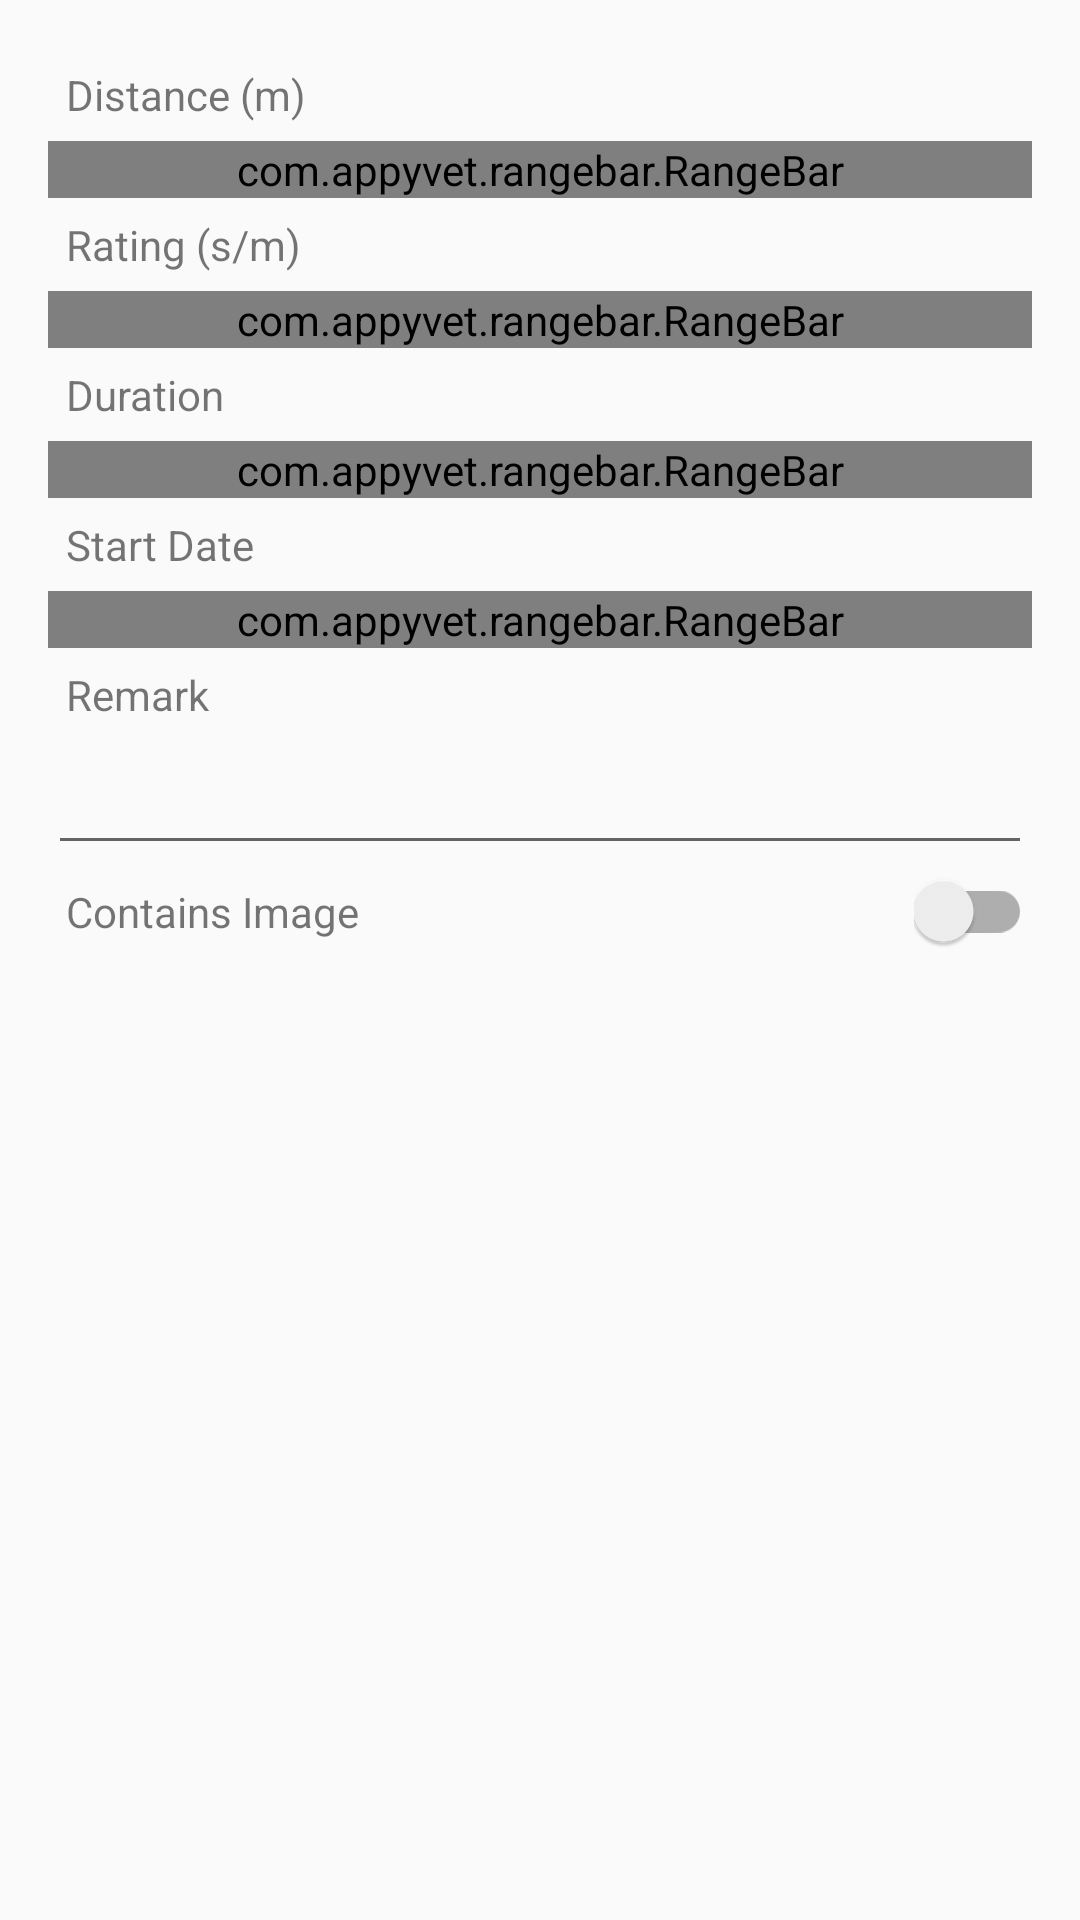

Write the Android layout XML for this screen, with the resource values it uses.
<!-- AndroidManifest.xml: application theme AppTheme -->
<!-- res/layout/fragment_search.xml -->
<android.support.v4.widget.NestedScrollView
    android:id="@+id/nestedScrollView"
    xmlns:android="http://schemas.android.com/apk/res/android"
    xmlns:tools="http://schemas.android.com/tools"
    android:layout_width="match_parent"
    android:layout_height="match_parent"
    xmlns:app="http://schemas.android.com/apk/res-auto"
    tools:context="io.github.louistsaitszho.erg2000.fragment.SearchFragment"
    app:layout_behavior="@string/appbar_scrolling_view_behavior">

    <RelativeLayout
        android:layout_width="match_parent"
        android:layout_height="match_parent">

        <android.support.v7.widget.CardView
            android:id="@+id/cvNoRecords"
            android:layout_width="match_parent"
            android:layout_height="wrap_content"
            android:visibility="gone"
            android:layout_margin="16dp"
            app:elevation="2dp"
            android:gravity="center_horizontal">

            <TextView
                android:id="@+id/tvNoRecords"
                android:layout_width="match_parent"
                android:layout_height="match_parent"
                android:layout_margin="16dp"
                android:gravity="center_horizontal"
                android:text="@string/search_no_records"/>

        </android.support.v7.widget.CardView>

        <LinearLayout
            android:id="@+id/llFilters"
            android:layout_width="match_parent"
            android:layout_height="match_parent"
            android:orientation="vertical"
            android:layout_margin="16dp">

            <TextView
                android:layout_width="match_parent"
                android:layout_height="wrap_content"
                android:text="@string/distance_with_unit"
                android:layout_margin="6dp"/>

            <com.appyvet.rangebar.RangeBar
                android:id="@+id/rbDistance"
                android:layout_width="match_parent"
                android:layout_height="wrap_content"/>

            <TextView
                android:layout_width="match_parent"
                android:layout_height="wrap_content"
                android:text="@string/rating_with_unit"
                android:layout_margin="6dp"/>

            <com.appyvet.rangebar.RangeBar
                android:id="@+id/rbRating"
                android:layout_width="match_parent"
                android:layout_height="wrap_content"/>

            <TextView
                android:layout_width="match_parent"
                android:layout_height="wrap_content"
                android:text="@string/duration"
                android:layout_margin="6dp"/>

            <com.appyvet.rangebar.RangeBar
                android:id="@+id/rbDuration"
                android:layout_width="match_parent"
                android:layout_height="wrap_content"/>

            <TextView
                android:layout_width="match_parent"
                android:layout_height="wrap_content"
                android:text="@string/start_date"
                android:layout_margin="6dp"/>

            <com.appyvet.rangebar.RangeBar
                android:id="@+id/rbStartDate"
                android:layout_width="match_parent"
                android:layout_height="wrap_content"/>

            <TextView
                android:layout_width="match_parent"
                android:layout_height="wrap_content"
                android:text="@string/remark"
                android:layout_margin="6dp"/>

            <EditText
                android:id="@+id/etRemark"
                android:layout_width="match_parent"
                android:layout_height="wrap_content"/>

            <RelativeLayout
                android:layout_width="match_parent"
                android:layout_height="wrap_content">

                <TextView
                    android:layout_width="match_parent"
                    android:layout_height="wrap_content"
                    android:text="@string/contains_image"
                    android:layout_margin="6dp"
                    android:layout_alignParentLeft="true"
                    android:layout_centerVertical="true"/>

                <android.support.v7.widget.SwitchCompat
                    android:layout_width="wrap_content"
                    android:layout_height="wrap_content"
                    android:layout_alignParentRight="true"
                    android:layout_centerVertical="true"/>

            </RelativeLayout>

        </LinearLayout>

    </RelativeLayout>

</android.support.v4.widget.NestedScrollView>
<!-- resources referenced by this layout -->
<resources>
  <string name="contains_image">Contains Image</string>
  <string name="distance_with_unit">Distance (m)</string>
  <string name="duration">Duration</string>
  <string name="rating_with_unit">Rating (s/m)</string>
  <string name="remark">Remark</string>
  <string name="search_no_records">You have no records to search for!</string>
  <string name="start_date">Start Date</string>
  <style name="AppTheme" parent="Theme.AppCompat.Light.DarkActionBar">
          <item name="colorPrimary">@color/colorPrimary</item>
          <item name="colorPrimaryDark">@color/colorPrimaryDark</item>
          <item name="colorAccent">@color/colorAccent</item>
      </style>
  <color name="colorPrimary">#353449</color>
  <color name="colorPrimaryDark">#2f2e41</color>
  <color name="colorAccent">#d9d9d9</color>
</resources>
